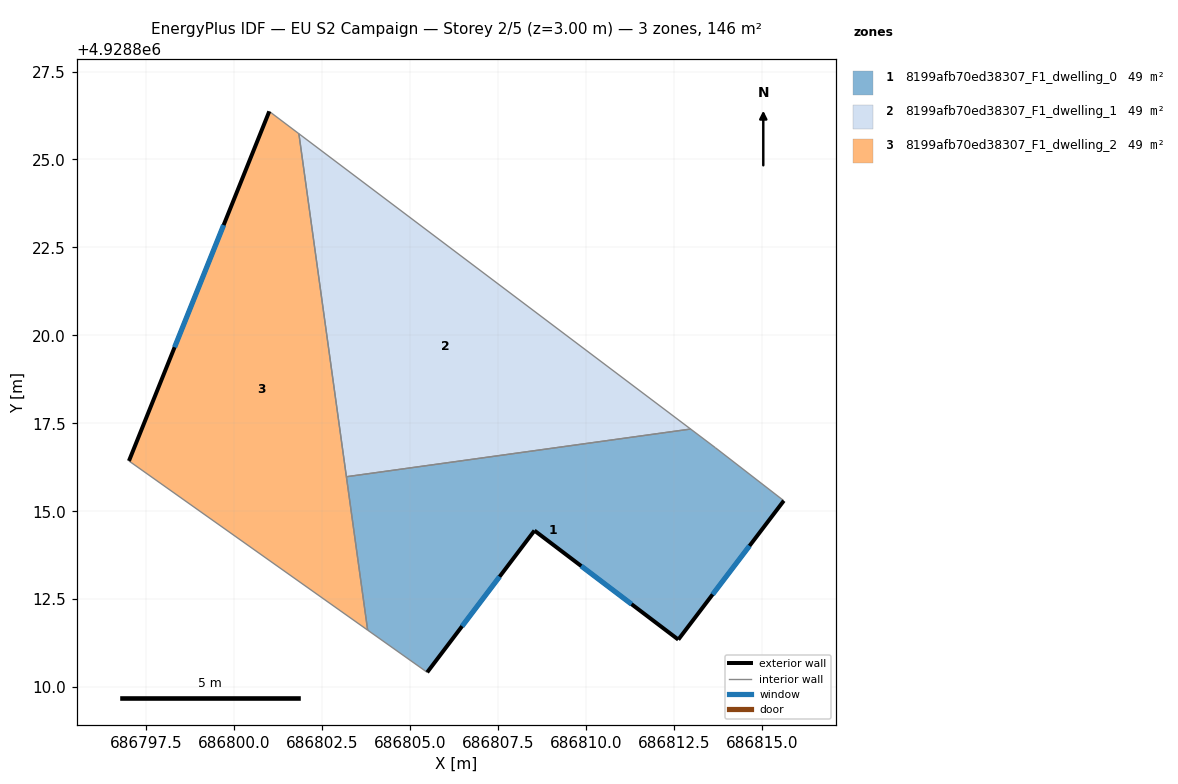
=== STOREY PLAN SPEC (per zone: floor XY polygon, exterior-wall plan segments, windows/doors) ===
zone 1: 8199afb70ed38307_F1_dwelling_0  (48.6 m²)
  floor: (686813.68, 4928816.81) (686815.63, 4928815.30) (686812.63, 4928811.35) (686808.54, 4928814.45) (686805.49, 4928810.42) (686803.80, 4928811.62) (686803.19, 4928815.98) (686812.98, 4928817.34)
  exterior wall: (686812.63, 4928811.35) – (686815.63, 4928815.30)  [5.0 m]
    window: (686813.61, 4928812.63) – (686814.65, 4928814.01)  [1.8 m²]
  exterior wall: (686808.54, 4928814.45) – (686812.63, 4928811.35)  [5.1 m]
    window: (686809.87, 4928813.44) – (686811.30, 4928812.36)  [1.9 m²]
  exterior wall: (686805.49, 4928810.42) – (686808.54, 4928814.45)  [5.1 m]
    window: (686806.48, 4928811.73) – (686807.55, 4928813.14)  [1.9 m²]
  interior walls: 5
zone 2: 8199afb70ed38307_F1_dwelling_1  (48.6 m²)
  floor: (686812.98, 4928817.34) (686803.19, 4928815.98) (686801.84, 4928825.73)
  interior walls: 3
zone 3: 8199afb70ed38307_F1_dwelling_2  (48.6 m²)
  floor: (686801.84, 4928825.73) (686803.80, 4928811.62) (686797.01, 4928816.43) (686801.00, 4928826.37)
  exterior wall: (686801.00, 4928826.37) – (686797.01, 4928816.43)  [10.7 m]
    window: (686799.70, 4928823.14) – (686798.31, 4928819.66)  [3.9 m²]
  interior walls: 4

=== DERIVED (storey summary) ===
Building: EU S2 Campaign
Storey: 2 of 5  (floor level z = 3.00 m)
Storey gross floor area: 145.9 m²
Zones on this storey: 3
  - 8199afb70ed38307_F1_dwelling_0: floor 48.6 m²; exterior wall 15.1 m (45.4 m²); 3 window(s) 5.6 m²; WWR 12.2%
  - 8199afb70ed38307_F1_dwelling_1: floor 48.6 m²
  - 8199afb70ed38307_F1_dwelling_2: floor 48.6 m²; exterior wall 10.7 m (32.1 m²); 1 window(s) 3.9 m²; WWR 12.2%
Zone adjacency (shared interzone walls):
  - 8199afb70ed38307_F1_dwelling_0 ↔ 8199afb70ed38307_F1_dwelling_1
  - 8199afb70ed38307_F1_dwelling_0 ↔ 8199afb70ed38307_F1_dwelling_2
  - 8199afb70ed38307_F1_dwelling_1 ↔ 8199afb70ed38307_F1_dwelling_2